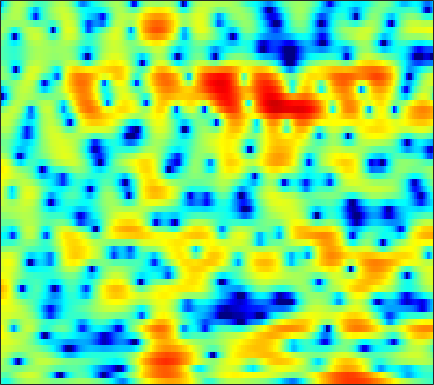

Data behind this chart, as committed beside it:
-3.0638, -3.7259, -4.1236, -3.8668, -3.3508, -2.4515, -1.5068, -0.85104, -0.087736, 0.52869, 0.99898, 1.2667, 1.5136, 1.6419, 1.6743, 1.6407, 1.5307, 1.399, 1.1815, 0.93498, 0.66267, 0.45427, 0.19244, -0.041765
-1.169, -1.527, -1.657, -1.369, -0.9457, -0.2317, 0.518, 1.048, 1.671, 2.181, 2.569, 2.779, 2.949, 2.993, 2.943, 2.763, 2.447, 2.115, 1.539, 0.7884, -0.1678, -1.049, -2.501, -4.381
0.838, 0.5789, 0.2352, -0.07704, -0.2772, -0.4815, -0.5986, -0.6152, -0.5384, -0.354, -0.08259, 0.1559, 0.4848, 0.7884, 0.9817, 1.17, 1.266, 1.269, 1.179, 0.9865, 0.6933, 0.4131, -0.01619, -0.4833
1.673, 1.054, -0.02813, -1.479, -2.888, -5.412, -9.168, -13.5, -18.52, -11.76, -7.035, -4.683, -2.427, -0.8093, 0.1037, 1.018, 1.656, 1.984, 2.256, 2.371, 2.357, 2.278, 2.098, 1.85
2.623, 2.337, 1.825, 1.184, 0.6424, -0.1007, -0.7726, -1.141, -1.357, -1.234, -0.8409, -0.4512, 0.09642, 0.5959, 0.9032, 1.209, 1.387, 1.436, 1.39, 1.219, 0.9309, 0.6393, 0.1455, -0.4725
2.997, 2.966, 2.856, 2.68, 2.514, 2.269, 2.014, 1.832, 1.607, 1.407, 1.227, 1.092, 0.8985, 0.6772, 0.4853, 0.1956, -0.1381, -0.4219, -0.8508, -1.345, -1.912, -2.391, -3.107, -3.93
3.688, 3.653, 3.542, 3.376, 3.225, 3.002, 2.749, 2.545, 2.249, 1.923, 1.548, 1.225, 0.7199, 0.1149, -0.4141, -1.219, -2.13, -2.864, -3.851, -4.758, -5.472, -5.84, -6.121, -6.229
4.651, 4.361, 3.855, 3.279, 2.845, 2.352, 2.029, 1.906, 1.86, 1.857, 1.793, 1.651, 1.281, 0.6405, -0.06752, -1.379, -3.224, -5.072, -8.463, -13.94, -23.56, -17.82, -11.36, -8.072
4.794, 3.99, 2.4, 0.01522, -2.516, -7.062, -9.166, -6.244, -2.503, -0.07282, 1.397, 2.054, 2.449, 2.395, 2.1, 1.409, 0.4355, -0.4355, -1.663, -2.748, -3.394, -3.481, -3.114, -2.483
3.533, 3.111, 2.25, 1.108, 0.1735, -0.87, -1.218, -0.9321, -0.133, 0.7486, 1.433, 1.761, 1.933, 1.834, 1.603, 1.12, 0.4446, -0.1667, -1.044, -1.847, -2.492, -2.874, -3.231, -3.365
3.262, 3.344, 3.318, 3.188, 3.034, 2.801, 2.594, 2.477, 2.349, 2.205, 1.993, 1.782, 1.392, 0.8526, 0.335, -0.528, -1.611, -2.588, -4.132, -5.972, -8.163, -9.994, -12.16, -12.62
3.621, 3.79, 3.868, 3.814, 3.703, 3.474, 3.173, 2.913, 2.53, 2.102, 1.627, 1.23, 0.6365, -0.07025, -0.6984, -1.669, -2.791, -3.775, -5.382, -7.417, -9.798, -11.74, -14.09, -14.68
4.647, 4.65, 4.49, 4.16, 3.826, 3.297, 2.678, 2.171, 1.489, 0.8469, 0.2741, -0.1214, -0.6106, -1.1, -1.49, -2.095, -2.814, -3.427, -4.338, -5.313, -6.287, -6.954, -7.671, -8.014
6.491, 6.219, 5.67, 4.878, 4.119, 2.882, 1.406, 0.1759, -1.493, -2.885, -3.58, -3.595, -3.193, -2.686, -2.393, -2.232, -2.388, -2.669, -3.204, -3.976, -5.052, -5.984, -7.252, -8.386
7.546, 7.117, 6.344, 5.286, 4.248, 2.468, 0.1228, -2.2, -6.651, -14.71, -17.03, -10.64, -6.319, -4.015, -2.974, -2.169, -1.863, -1.926, -2.367, -3.192, -4.46, -5.755, -8.224, -12.13
6.036, 5.731, 5.15, 4.376, 3.657, 2.504, 1.15, 0.0653, -1.335, -2.466, -3.09, -3.202, -3.006, -2.664, -2.446, -2.257, -2.177, -2.243, -2.541, -2.987, -3.547, -4.095, -4.889, -5.559
4.044, 4.09, 3.964, 3.641, 3.294, 2.682, 1.914, 1.294, 0.45, -0.3807, -1.129, -1.595, -2.117, -2.492, -2.672, -2.845, -2.986, -3.053, -3.098, -3.184, -3.301, -3.362, -3.346, -3.278
2.936, 3.419, 3.772, 3.802, 3.638, 3.213, 2.565, 1.928, 0.8934, -0.3079, -1.623, -2.641, -3.919, -4.853, -5.179, -5.202, -5.021, -4.808, -4.49, -4.348, -4.332, -4.244, -3.979, -3.578
3.262, 3.794, 4.23, 4.365, 4.249, 3.848, 3.155, 2.402, 1.06, -0.7518, -3.257, -5.771, -10.65, -18.72, -17.68, -11.47, -8.213, -6.907, -6.256, -6.38, -7.172, -8.259, -10.01, -9.913
2.72, 3.034, 3.272, 3.354, 3.306, 3.033, 2.521, 1.991, 1.044, -0.2171, -1.784, -3.099, -4.925, -6.277, -6.521, -6.184, -5.567, -5.175, -5.169, -5.633, -6.722, -8.08, -9.914, -9.956
-0.1185, 0.1437, 0.3989, 0.5371, 0.603, 0.5961, 0.51, 0.4124, 0.1936, -0.1086, -0.4907, -0.8296, -1.262, -1.674, -1.958, -2.19, -2.44, -2.659, -2.851, -3.107, -3.346, -3.346, -3.157, -2.588
-3.855, -3.407, -3.033, -2.963, -3.024, -2.949, -2.583, -2.153, -1.433, -0.7201, -0.1658, 0.09646, 0.3, 0.2876, 0.1056, -0.2486, -0.7841, -1.313, -1.99, -2.669, -3.036, -2.962, -2.46, -1.529
-5.231, -4.756, -5.102, -6.636, -8.879, -13.09, -11.81, -7.84, -3.848, -1.221, 0.4794, 1.34, 1.992, 2.203, 2.094, 1.513, 0.5331, -0.5677, -2.761, -5.871, -10.31, -12.26, -8.101, -3.744
-2.952, -2.889, -3.309, -4.157, -4.977, -5.823, -5.218, -3.961, -1.907, -0.1438, 1.181, 1.887, 2.447, 2.607, 2.501, 2.019, 1.148, 0.2543, -1.308, -3.165, -4.772, -5.138, -4.179, -2.368
-1.117, -1.023, -0.9718, -0.957, -0.9081, -0.7713, -0.4545, -0.1215, 0.427, 0.9763, 1.466, 1.725, 1.927, 1.927, 1.786, 1.47, 0.9352, 0.4836, -0.1677, -0.8209, -1.277, -1.512, -1.522, -1.343
0.2621, 0.3877, 0.5489, 0.6716, 0.7698, 0.9399, 1.113, 1.28, 1.492, 1.683, 1.828, 1.876, 1.852, 1.71, 1.499, 1.114, 0.6115, 0.1631, -0.471, -1.113, -1.722, -2.116, -2.493, -2.71
1.448, 1.497, 1.506, 1.514, 1.524, 1.583, 1.703, 1.821, 1.996, 2.166, 2.264, 2.287, 2.199, 1.963, 1.689, 1.133, 0.4292, -0.2482, -1.295, -2.488, -3.782, -4.671, -5.719, -6.208
2.5, 2.211, 1.714, 1.224, 0.9438, 0.7733, 0.9435, 1.228, 1.745, 2.265, 2.678, 2.873, 2.95, 2.784, 2.505, 1.896, 0.9725, 0.07836, -1.488, -3.567, -6.341, -9.236, -14.67, -18.62
3.198, 2.247, 0.4974, -1.894, -3.939, -5.652, -4.256, -2.307, 0.007111, 1.673, 2.817, 3.357, 3.744, 3.779, 3.584, 3.081, 2.235, 1.442, 0.03359, -1.681, -3.779, -5.47, -7.612, -8.598
3.572, 2.527, 0.6455, -2.015, -4.366, -6.577, -4.891, -2.722, -0.2814, 1.403, 2.498, 3.012, 3.351, 3.367, 3.169, 2.703, 2.019, 1.383, 0.4349, -0.6189, -1.707, -2.487, -3.405, -4.141
4.116, 3.665, 2.925, 2.143, 1.631, 1.205, 1.111, 1.255, 1.565, 1.894, 2.095, 2.138, 2.007, 1.654, 1.269, 0.5582, -0.2633, -0.9778, -1.858, -2.712, -3.398, -3.922, -4.486, -5.237
4.737, 4.589, 4.247, 3.832, 3.48, 3.045, 2.64, 2.386, 2.069, 1.779, 1.466, 1.171, 0.6629, -0.06711, -0.77, -2.012, -3.591, -4.942, -6.794, -7.902, -7.885, -7.304, -6.617, -6.219
5.149, 5.015, 4.639, 4.089, 3.567, 2.777, 1.958, 1.359, 0.6776, 0.1578, -0.1756, -0.3912, -0.7205, -1.278, -1.929, -3.262, -5.364, -7.763, -13.09, -22.82, -13.93, -9.607, -6.324, -4.42
4.356, 4.091, 3.484, 2.532, 1.595, -0.0143, -1.999, -3.67, -5.614, -6.283, -5.48, -4.511, -3.412, -2.703, -2.506, -2.526, -2.943, -3.344, -3.899, -3.993, -3.453, -2.681, -1.55, -0.4595
2.038, 1.748, 1.067, -0.03314, -1.155, -3.202, -6.116, -9.209, -15.34, -17.48, -11.56, -8.648, -6.078, -4.434, -3.522, -2.662, -2.033, -1.629, -1.146, -0.6185, -0.06143, 0.4262, 1.038, 1.671
-0.06733, -0.1545, -0.562, -1.272, -2.007, -3.224, -4.601, -5.665, -6.771, -7.273, -7.132, -6.666, -5.837, -4.875, -4.141, -3.205, -2.28, -1.649, -0.8161, -0.05824, 0.6618, 1.134, 1.759, 2.268
-0.8265, -0.6656, -0.7429, -1.096, -1.558, -2.323, -3.271, -4.001, -5.023, -5.912, -6.584, -6.846, -6.809, -6.189, -5.511, -4.314, -3.07, -2.139, -1.002, 0.001227, 0.8903, 1.444, 2.088, 2.579
0.0317, 0.2603, 0.3031, 0.02408, -0.3671, -1.146, -2.213, -3.213, -4.859, -6.971, -9.543, -11.74, -13.5, -11.92, -9.485, -6.603, -4.21, -2.749, -1.109, 0.211, 1.238, 1.892, 2.488, 2.936
1.608, 1.761, 1.737, 1.44, 1.072, 0.2792, -0.7966, -1.863, -3.618, -5.895, -8.832, -11.43, -13.84, -11.93, -9.475, -6.407, -3.974, -2.477, -0.8156, 0.5393, 1.556, 2.14, 2.676, 2.932
2.442, 2.557, 2.526, 2.316, 2.037, 1.439, 0.6085, -0.1752, -1.431, -2.845, -4.271, -5.216, -5.998, -6.16, -5.799, -4.67, -3.293, -2.105, -0.7086, 0.5323, 1.467, 1.915, 2.322, 2.325
2.18, 2.367, 2.551, 2.632, 2.539, 2.298, 1.781, 1.216, 0.2007, -1.154, -2.862, -4.467, -6.801, -9.075, -9.295, -7.454, -4.713, -2.827, -0.849, 0.5858, 1.586, 1.982, 2.212, 1.982
-0.1633, 0.2988, 1.054, 1.733, 2.145, 2.49, 2.549, 2.35, 1.768, 0.7514, -0.8668, -2.505, -5.487, -9.494, -10.55, -7.094, -3.55, -1.598, 0.3284, 1.566, 2.322, 2.667, 2.586, 2.159
-8.205, -6.688, -4.397, -2.2, -0.7893, 0.5582, 1.48, 1.89, 2.052, 1.868, 1.383, 0.8981, 0.1834, -0.3828, -0.4745, -0.328, 0.1348, 0.6186, 1.167, 1.608, 1.843, 1.916, 1.806, 1.418
-24.99, -16.39, -9.604, -5.52, -3.418, -1.321, 0.1195, 0.887, 1.553, 1.885, 2.002, 1.936, 1.702, 1.47, 1.196, 0.8018, 0.4335, 0.08944, -0.3033, -0.571, -0.6773, -0.73, -0.4911, -0.3207
-8.43, -7.14, -5.318, -3.521, -2.241, -0.8339, 0.2514, 0.9223, 1.616, 2.106, 2.383, 2.453, 2.364, 2.003, 1.515, 0.6505, -0.6007, -1.86, -3.821, -5.883, -6.788, -6.234, -4.731, -3.096
-2.407, -2.024, -1.483, -0.976, -0.6574, -0.2484, 0.192, 0.5568, 1.154, 1.786, 2.317, 2.622, 2.805, 2.582, 2.192, 1.235, -0.3729, -2.153, -5.588, -11.11, -15.81, -12.16, -7.702, -5.211
0.619, 0.4816, 0.1286, -0.5263, -1.273, -2.437, -3.374, -3.478, -2.422, -0.6818, 0.9897, 1.978, 2.872, 3.342, 3.4, 3.044, 2.268, 1.495, 0.1778, -1.165, -2.216, -2.694, -3.415, -4.581
0.5411, 0.2121, -0.6319, -2.046, -3.629, -6.938, -13.44, -20.6, -10.18, -4.658, -1.443, 0.1798, 1.703, 2.681, 3.082, 3.307, 3.223, 3.013, 2.535, 1.899, 1.113, 0.4864, -0.5815, -1.974
-0.9985, -1.216, -1.762, -2.564, -3.278, -4.237, -4.907, -4.999, -4.321, -3.088, -1.706, -0.7625, 0.324, 1.139, 1.571, 1.972, 2.16, 2.168, 2.043, 1.787, 1.403, 1.082, 0.602, 0.1239
-1.731, -1.862, -2.135, -2.472, -2.71, -2.957, -3.025, -2.926, -2.601, -2.071, -1.401, -0.8609, -0.1865, 0.3923, 0.7705, 1.157, 1.406, 1.486, 1.52, 1.46, 1.34, 1.182, 0.9914, 0.8315
-1.691, -1.911, -2.256, -2.617, -2.867, -3.113, -3.17, -3.035, -2.671, -2.11, -1.452, -0.9338, -0.2779, 0.3135, 0.6896, 1.061, 1.307, 1.424, 1.471, 1.421, 1.317, 1.214, 1.071, 0.9515
-1.031, -1.456, -2.224, -3.191, -3.995, -4.945, -5.41, -5.238, -4.323, -3.056, -1.782, -0.926, 0.05745, 0.8298, 1.247, 1.647, 1.862, 1.923, 1.845, 1.632, 1.302, 1.056, 0.7145, 0.4528
0.3911, -0.1677, -1.368, -3.283, -5.426, -9.96, -18.46, -15.37, -7.967, -3.99, -1.476, -0.1474, 1.12, 1.956, 2.374, 2.709, 2.801, 2.699, 2.385, 1.827, 0.9873, 0.17, -1.077, -2.197
1.319, 1.063, 0.3903, -0.6915, -1.744, -3.288, -4.266, -4.076, -2.709, -1.065, 0.2998, 1.054, 1.731, 2.099, 2.253, 2.272, 2.161, 1.979, 1.591, 0.905, -0.223, -1.601, -4.53, -10.27
0.3875, 0.6658, 0.8546, 0.8662, 0.8016, 0.6676, 0.6101, 0.6313, 0.7429, 0.8421, 0.8209, 0.6618, 0.2248, -0.4341, -1.027, -1.721, -2.042, -1.937, -1.645, -1.412, -1.436, -1.696, -2.271, -2.868
-1.357, -0.62, 0.1962, 0.8328, 1.192, 1.544, 1.734, 1.782, 1.654, 1.286, 0.5923, -0.2005, -1.753, -4.119, -6.735, -11.65, -13.88, -10.33, -6.327, -3.8, -2.231, -1.385, -0.5851, 0.03449
-4.348, -3.07, -1.548, -0.3005, 0.4463, 1.206, 1.674, 1.843, 1.819, 1.49, 0.8115, 0.04528, -1.379, -3.322, -5.102, -7.402, -8.198, -7.216, -5.253, -3.434, -1.956, -1.096, -0.1426, 0.6527
-8.357, -5.901, -3.404, -1.54, -0.4565, 0.6129, 1.349, 1.686, 1.902, 1.837, 1.509, 1.1, 0.3643, -0.4953, -1.168, -1.952, -2.476, -2.658, -2.614, -2.323, -1.841, -1.407, -0.7288, -0.01252
